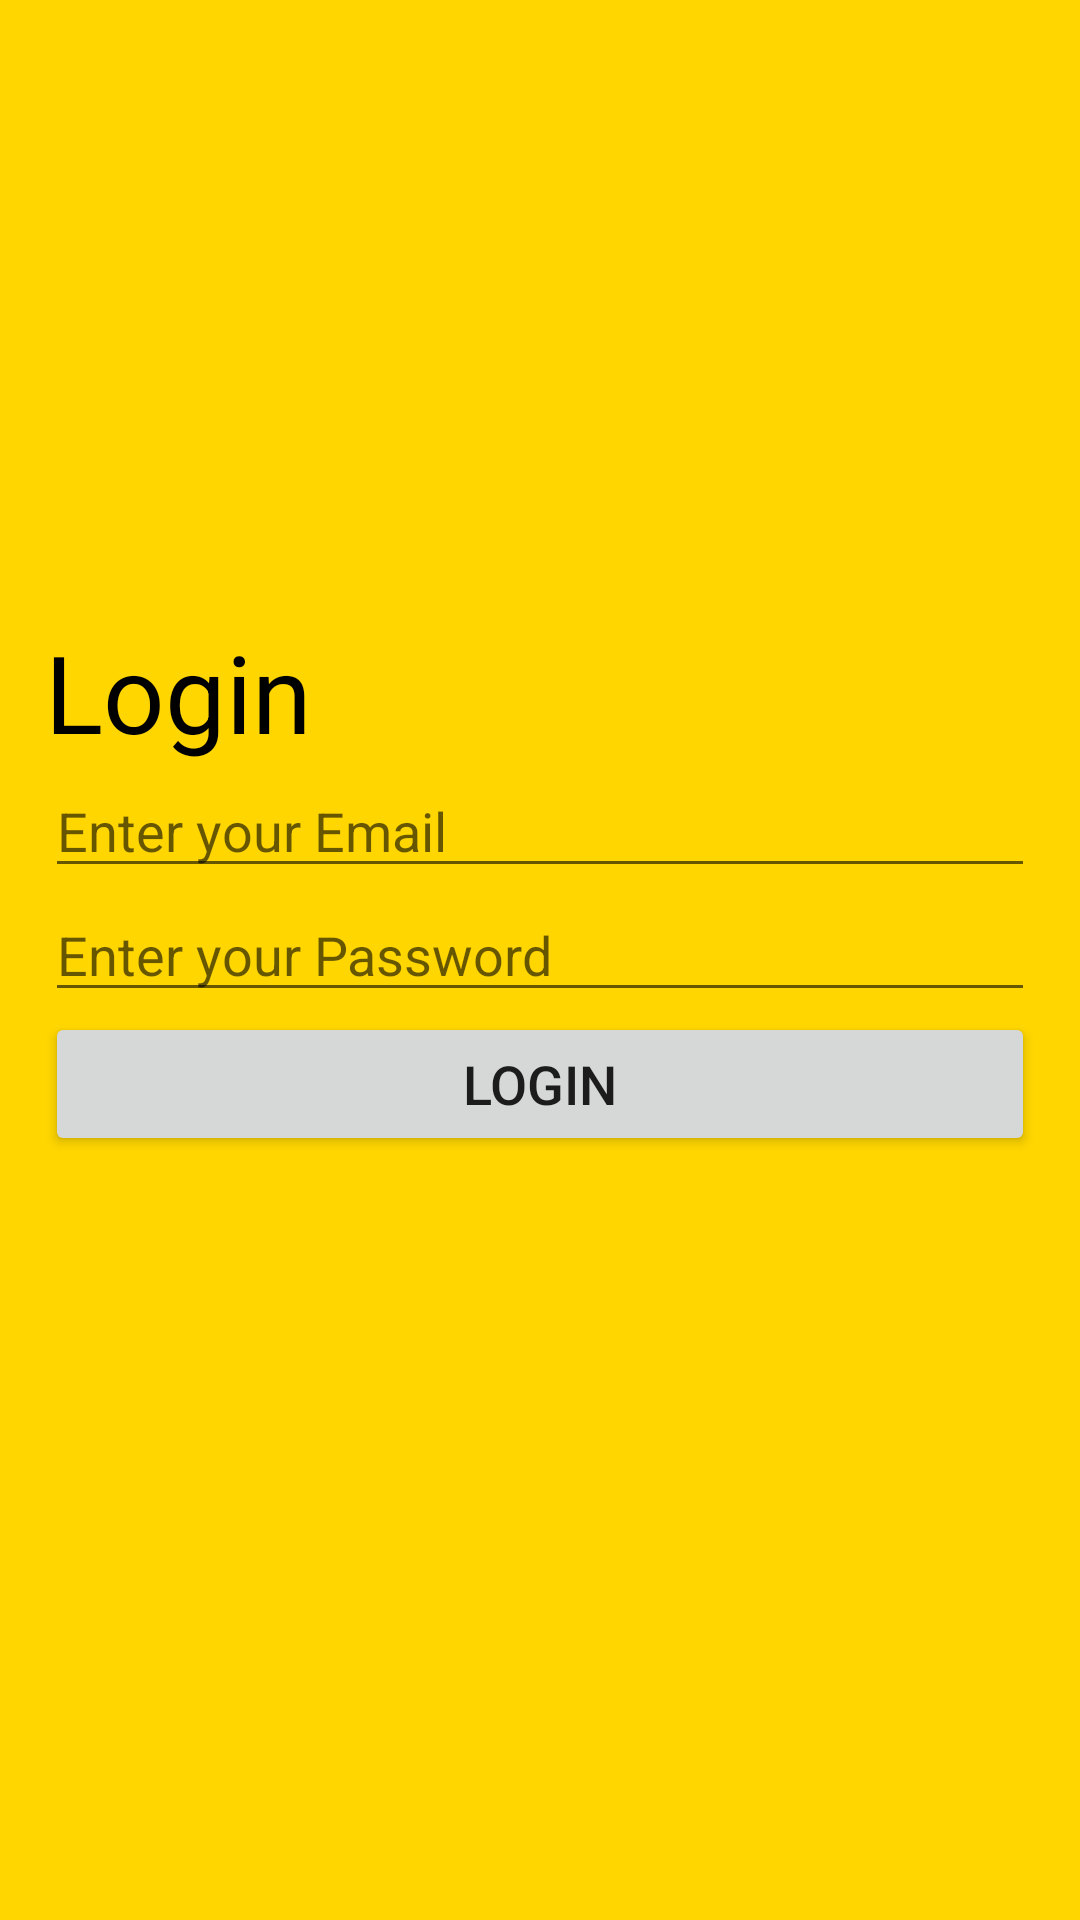

Write the Android layout XML for this screen, with the resource values it uses.
<!-- AndroidManifest.xml: application theme Theme.BasicPhotoUploader -->
<!-- res/layout/activity_login.xml -->
<?xml version="1.0" encoding="utf-8"?>
<LinearLayout xmlns:android="http://schemas.android.com/apk/res/android"
    xmlns:app="http://schemas.android.com/apk/res-auto"
    xmlns:tools="http://schemas.android.com/tools"

    android:layout_width="match_parent"
    android:layout_height="match_parent"
    android:background="#FFD600"
    android:gravity="center_vertical"
    android:orientation="vertical"
    android:padding="15dp"
    tools:context=".LoginActivity">

    
    <TextView
        android:id="@+id/textView2"
        android:layout_width="match_parent"
        android:layout_height="wrap_content"
        android:text="@string/login"
        android:textColor="@color/black"
        android:textSize="36sp" />

    
    <EditText
        android:id="@+id/email"
        android:layout_width="match_parent"
        android:layout_height="wrap_content"
        android:autofillHints=""
        android:hint="@string/enter_your_email"
        android:inputType="textEmailAddress" />

    
    <EditText
        android:id="@+id/password"
        android:layout_width="match_parent"
        android:layout_height="wrap_content"
        android:autofillHints=""
        android:hint="@string/enter_your_password"
        android:importantForAutofill="no"
        android:inputType="textPassword" />

    
    <Button
        android:id="@+id/login"
        android:layout_width="match_parent"
        android:layout_height="wrap_content"
        android:text="@string/login"
        android:textSize="18sp" />

    
    <ProgressBar
        android:id="@+id/progressBar"
        android:layout_width="wrap_content"
        android:layout_height="wrap_content"
        android:visibility="invisible" />
</LinearLayout>
<!-- resources referenced by this layout -->
<resources>
  <string name="enter_your_email">Enter your Email</string>
  <string name="enter_your_password">Enter your Password</string>
  <string name="login">Login</string>
  <style name="Theme.BasicPhotoUploader" parent="Theme.MaterialComponents.DayNight.DarkActionBar">
          
          <item name="colorPrimary">@color/purple_500</item>
          <item name="colorPrimaryVariant">@color/purple_700</item>
          <item name="colorOnPrimary">@color/white</item>
          
          <item name="colorSecondary">@color/teal_200</item>
          <item name="colorSecondaryVariant">@color/teal_700</item>
          <item name="colorOnSecondary">@color/black</item>
          
          <item name="android:statusBarColor" tools:targetApi="l">?attr/colorPrimaryVariant</item>
          
      </style>
  <!-- not gathered from this repository: default colours our renderer supplied (Android Studio template values) -->
  <color name="purple_500">#FF6200EE</color>
  <color name="purple_700">#FF3700B3</color>
  <color name="teal_200">#FF03DAC5</color>
  <color name="teal_700">#FF018786</color>
  <color name="black">#FF000000</color>
  <color name="white">#FFFFFFFF</color>
</resources>
